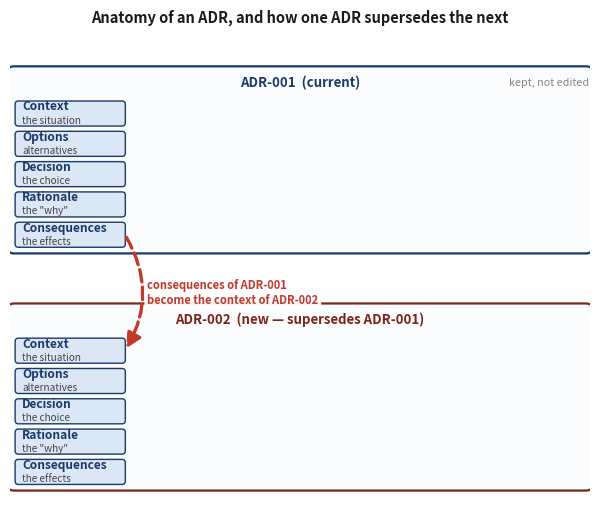

This figure's Python source: (Note: this script raises an exception after producing the figure.)
import matplotlib
matplotlib.use('Agg')
import matplotlib.pyplot as plt
from matplotlib.patches import FancyBboxPatch, FancyArrowPatch

# ---- fig-25-2501: ADR anatomy + supersession (redesigned, v8 review) ----
# Two ADR cards (current + new), each with the 5 sections (name + a short
# content hint), and a red DASHED supersession arrow: the old ADR's
# Consequences become the new ADR's Context; the old ADR is kept
# (superseded, not edited).
fig, ax = plt.subplots(figsize=(6.1, 5.4))
fig._hermes_print_sized = True   # regen must not re-boost/reflow
ax.set_xlim(0, 26); ax.set_ylim(0, 22); ax.axis('off')
ax.set_title('Anatomy of an ADR, and how one ADR supersedes the next', fontsize=10.5,
             fontweight='bold', color='#1a1a1a', pad=10)

# short hints that fit inside the section boxes
stages = [
    ('Context',      'the situation'),
    ('Options',      'alternatives'),
    ('Decision',     'the choice'),
    ('Rationale',    'the "why"'),
    ('Consequences', 'the effects'),
]
n = len(stages)
w = 4.9; gap = 0.25
total = n*w + (n-1)*gap
x0 = (26 - total)/2.0

def adr_card(y_top, h, title, accent):
    ax.add_patch(FancyBboxPatch((x0-0.4, y_top-h), total+0.8, h,
                 boxstyle='round,pad=0.06,rounding_size=0.4',
                 fc='#fbfcfe', ec=accent, lw=1.6))
    ax.text(x0-0.4+(total+0.8)/2, y_top-0.7, title, ha='center', va='center',
            fontsize=9.5, fontweight='bold', color=accent)
    row_h = (h - 1.5) / n
    for i, (name, hint) in enumerate(stages):
        ry = y_top - 1.4 - (i+1)*row_h
        ax.add_patch(FancyBboxPatch((x0, ry+0.14), w, row_h-0.28,
                     boxstyle='round,pad=0.02,rounding_size=0.15',
                     fc='#dbe7f5', ec='#1a3a6b', lw=1.0))
        ax.text(x0+0.3, ry+row_h/2+0.30, name, ha='left', va='center',
                fontsize=8.6, fontweight='bold', color='#1a3a6b')
        ax.text(x0+0.3, ry+row_h/2-0.32, hint, ha='left', va='center',
                fontsize=7.2, color='#444', style='italic')
    return row_h

# OLD ADR (top): y 12.2 .. 20.6
old_h = 8.4; old_top = 20.6
row_h = adr_card(old_top, old_h, 'ADR-001  (current)', '#1a3a6b')
ax.text(x0+total+0.4-0.2, old_top-0.7, 'kept, not edited',
        fontsize=7.8, color='#888', ha='right', va='center', style='italic')

# NEW ADR (bottom): y 1.4 .. 9.8  (clear gap 9.8..12.2 holds the arrow + label)
new_h = 8.4; new_top = 9.8
adr_card(new_top, new_h, 'ADR-002  (new — supersedes ADR-001)', '#7b241c')

# supersession arrow: from the old Consequences box (right edge) curving down
# into the new Context box (right edge), through the gap between the cards.
old_cons_mid = old_top - 1.4 - n*row_h + row_h/2   # middle of old Consequences box
new_ctx_mid  = new_top - 1.4 - row_h + row_h/2     # middle of new Context box
ax.add_patch(FancyArrowPatch((x0+w, old_cons_mid), (x0+w, new_ctx_mid),
             connectionstyle='arc3,rad=-0.30', arrowstyle='-|>', mutation_scale=22,
             lw=2.4, color='#c0392b', ls='dashed'))
# label in the gap, in the empty right area (clear of both card headers)
gap_mid = (old_cons_mid + new_ctx_mid) / 2
ax.text(x0+w+1.0, gap_mid,
        'consequences of ADR-001\nbecome the context of ADR-002',
        fontsize=8.0, color='#c0392b', ha='left', va='center', fontweight='bold',
        bbox=dict(boxstyle='round,pad=0.25', fc='white', ec='none', alpha=0.92))

plt.tight_layout()
plt.savefig('design/manuscript/chapter-25/figures/fig-25-2501.png',
            dpi=200, bbox_inches='tight', pad_inches=0.08)
plt.close()
print('wrote fig-25-2501 (ADR anatomy + supersession, full-height)')
